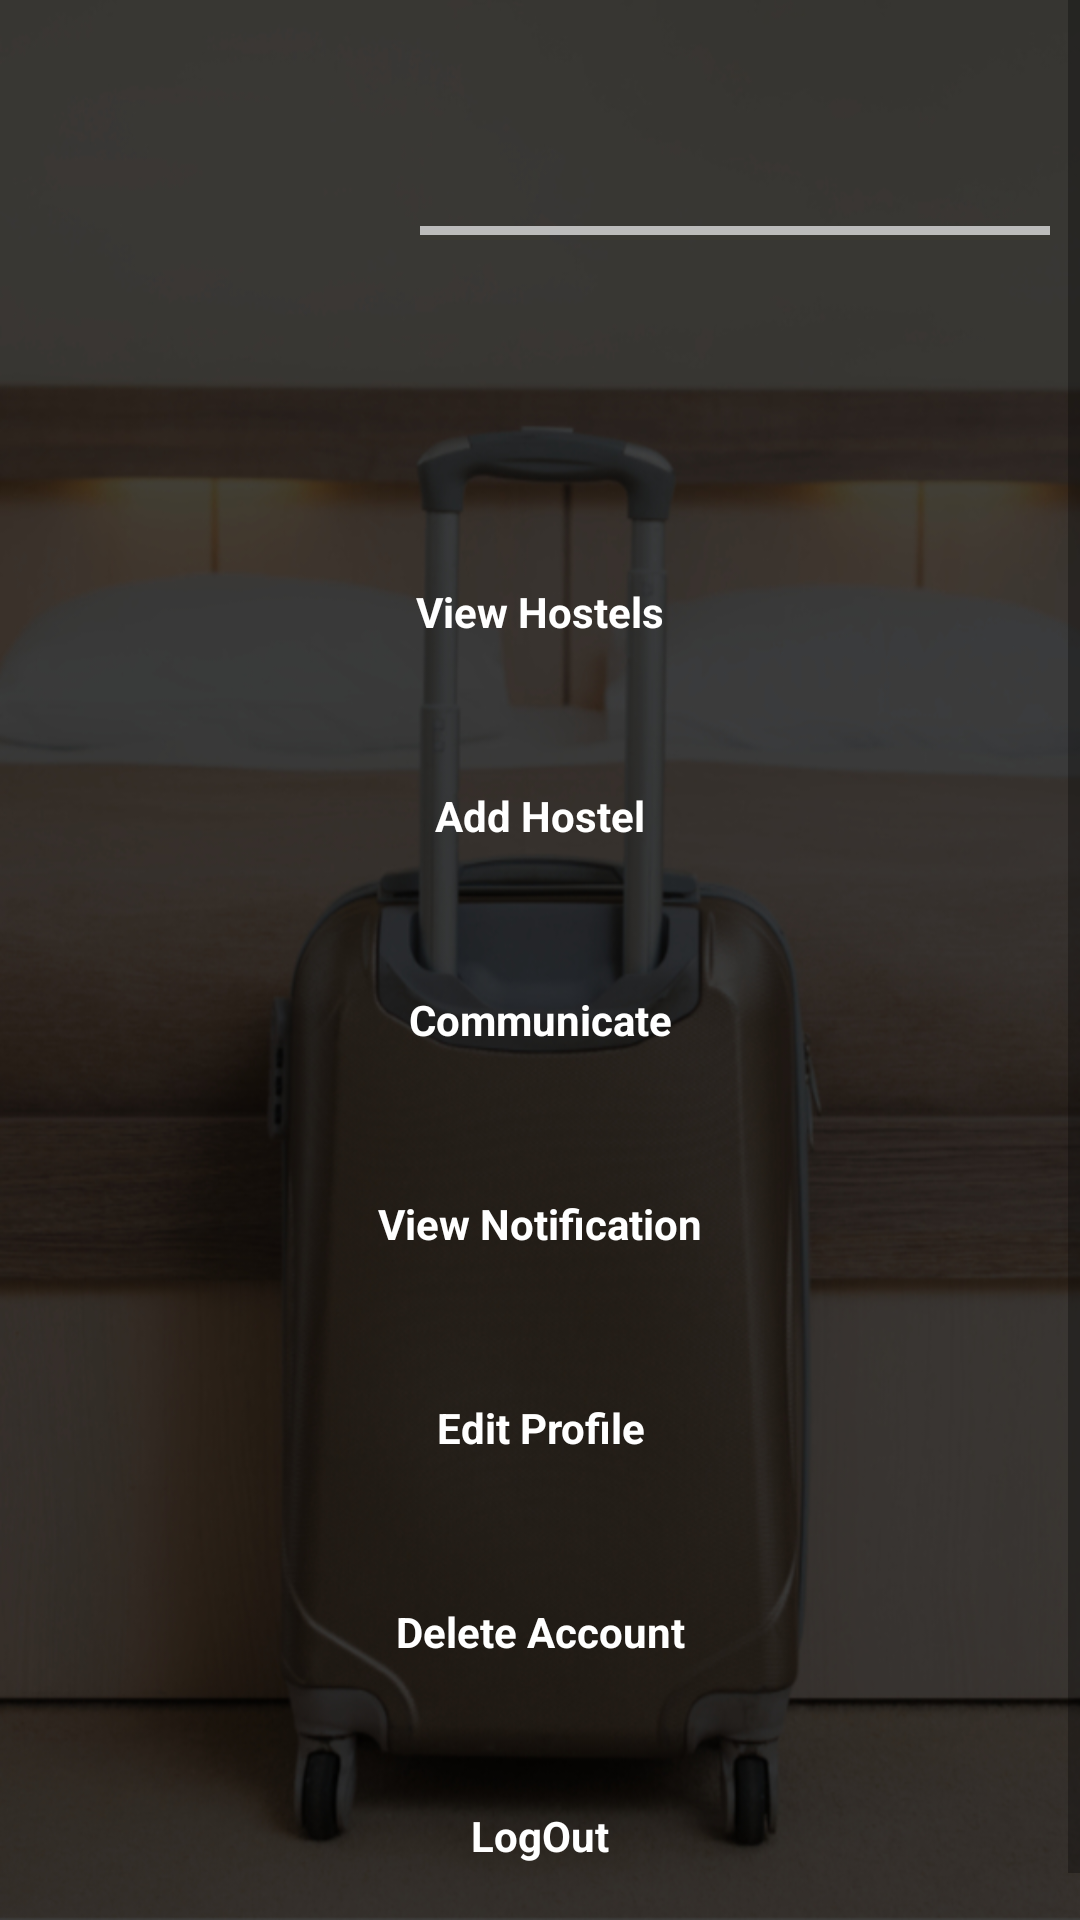

Write the Android layout XML for this screen, with the resource values it uses.
<!-- AndroidManifest.xml: application theme Theme.AppCompat.Light.DarkActionBar -->
<!-- res/layout/activity_hostel_manager_home.xml -->
<?xml version="1.0" encoding="utf-8"?>
<ScrollView xmlns:android="http://schemas.android.com/apk/res/android"
    xmlns:tools="http://schemas.android.com/tools"
    android:layout_width="match_parent"
    android:layout_height="match_parent"
    android:background="@drawable/background_image"
    tools:context=".HostelManagerHome">

    <RelativeLayout
        style="@style/myapp_style_activity_margin"
        android:layout_width="match_parent"
        android:layout_height="match_parent">

        <RelativeLayout
            android:layout_width="match_parent"
            android:layout_height="wrap_content"
            android:layout_marginTop="20dp"
            android:id="@+id/rl_top_hostelmanagerhome_activity">

            <ImageView
                android:id="@+id/imgv_person_hostelmanagerhome_activity"
                android:layout_width="100dp"
                android:layout_height="100dp"
                android:src="@drawable/ic_person_icon" />

            <TextView
                style="@style/myapp_style_tv_heading"
                android:layout_width="wrap_content"
                android:layout_height="wrap_content"
                android:id="@+id/tv_name_hostelmanagerhome_activity"
                android:layout_toRightOf="@id/imgv_person_hostelmanagerhome_activity"
                android:layout_marginLeft="30dp"
                android:textSize="30dp" />

            <View
                android:layout_width="230dp"
                android:layout_height="3dp"
                android:layout_marginTop="5dp"
                android:layout_marginBottom="10dp"
                android:layout_marginLeft="30dp"
                android:layout_below="@id/tv_name_hostelmanagerhome_activity"
                android:layout_toRightOf="@id/imgv_person_hostelmanagerhome_activity"
                android:background="@color/gray" />

            <TextView
                style="@style/myapp_style_tv_label"
                android:layout_width="wrap_content"
                android:layout_height="wrap_content"
                android:layout_marginLeft="30dp"
                android:layout_marginTop="10dp"
                android:id="@+id/tv_email_hostelmanagerhome_activity"
                android:layout_below="@id/tv_name_hostelmanagerhome_activity"
                android:layout_toRightOf="@id/imgv_person_hostelmanagerhome_activity"
                android:textSize="18dp"/>

            <TextView
                style="@style/myapp_style_tv_label"
                android:layout_width="wrap_content"
                android:layout_height="wrap_content"
                android:layout_marginLeft="30dp"
                android:layout_below="@id/tv_email_hostelmanagerhome_activity"
                android:layout_toRightOf="@id/imgv_person_hostelmanagerhome_activity"
                android:id="@+id/tv_phone_hostelmanagerhome_activity"
                android:textSize="18dp"/>

        </RelativeLayout>

        <LinearLayout
            android:layout_width="match_parent"
            android:layout_height="wrap_content"
            android:gravity="center_horizontal"
            android:orientation="vertical"
            android:layout_below="@id/rl_top_hostelmanagerhome_activity">

            <Button
                style="@style/myapp_style_btn"
                android:id="@+id/btn_view_hostel_ll_hostel_manager"
                android:layout_width="match_parent"
                android:layout_height="wrap_content"
                android:layout_marginTop="50dp"
                android:layout_marginBottom="20dp"
                android:layout_marginLeft="50dp"
                android:layout_marginRight="50dp"
                android:background="@drawable/myapp_style_btn"
                android:text="@string/txt_view_hostel_ll_hostel_manager" />

            <Button
                style="@style/myapp_style_btn"
                android:id="@+id/btn_add_Hostel_ll_hostel_manager_home_activity"
                android:layout_width="match_parent"
                android:layout_height="wrap_content"
                android:layout_marginBottom="20dp"
                android:layout_marginLeft="50dp"
                android:layout_marginRight="50dp"
                android:background="@drawable/myapp_style_btn"
                android:text="@string/txt_add_hostel_ll_hostel_manager" />

            <Button
                style="@style/myapp_style_btn"
                android:id="@+id/btn_communicate_ll_hostel_manager"
                android:layout_width="match_parent"
                android:layout_height="wrap_content"
                android:layout_marginBottom="20dp"
                android:layout_marginLeft="50dp"
                android:layout_marginRight="50dp"
                android:background="@drawable/myapp_style_btn"
                android:text="Communicate" />

            <Button
                style="@style/myapp_style_btn"
                android:id="@+id/btn_view_notification_ll_hostel_manager"
                android:layout_width="match_parent"
                android:layout_height="wrap_content"
                android:layout_marginBottom="20dp"
                android:text="View Notification"
                android:layout_marginLeft="50dp"
                android:layout_marginRight="50dp"
                android:background="@drawable/myapp_style_btn"/>


            <Button
                style="@style/myapp_style_btn"
                android:id="@+id/btn_Edit_hostel_ll_hostel_manager"
                android:layout_width="match_parent"
                android:layout_height="wrap_content"
                android:layout_marginBottom="20dp"
                android:text="@string/txt_Edit_hostel_ll_hostel_manager"
                android:textColor="@color/white"
                android:layout_marginLeft="50dp"
                android:layout_marginRight="50dp"
                android:background="@drawable/myapp_style_btn"/>

            <Button
                style="@style/myapp_style_btn"
                android:id="@+id/btn_delete_account_ll_hostel_manager_home_activity"
                android:layout_width="match_parent"
                android:layout_height="wrap_content"
                android:layout_marginBottom="20dp"
                android:text="Delete Account"
                android:layout_marginLeft="50dp"
                android:layout_marginRight="50dp"
                android:background="@drawable/myapp_style_btn"/>

            <Button
                style="@style/myapp_style_btn"
                android:id="@+id/btn_logout"
                android:layout_width="match_parent"
                android:layout_height="wrap_content"
                android:layout_marginBottom="20dp"
                android:text="LogOut"
                android:layout_marginLeft="50dp"
                android:layout_marginRight="50dp"
                android:background="@drawable/myapp_style_btn" />

        </LinearLayout>

    </RelativeLayout>
</ScrollView>
<!-- resources referenced by this layout -->
<resources>
  <color name="gray">#BBBBBB</color>
  <color name="white">#FFFFFF</color>
  <!-- drawable background_image: jpg bitmap (drawable, 221001 bytes) -->
  <!-- drawable myapp_style_btn (drawable) -->
  <?xml version="1.0" encoding="utf-8"?>
  <selector xmlns:android="http://schemas.android.com/apk/res/android">
      <item>
          <shape android:shape="rectangle">
              <solid android:color="@color/quantum_brown"/>
              <corners android:radius="10dp" />
          </shape>
      </item>
  </selector>
  <string name="txt_Edit_hostel_ll_hostel_manager">Edit Profile</string>
  <string name="txt_add_hostel_ll_hostel_manager">Add Hostel</string>
  <string name="txt_view_hostel_ll_hostel_manager">View Hostels</string>
  <style name="myapp_style_activity_margin" parent="AppTheme">
          <item name="android:layout_margin">10dp</item>
      </style>
  <style name="myapp_style_btn" parent="AppTheme">
          <item name="android:textColor">@color/white</item>
          <item name="android:textStyle">bold</item>
      </style>
  <style name="myapp_style_tv_heading" parent="AppTheme">
          <item name="android:textSize">40dp</item>
          <item name="android:textColor">@color/white</item>
          <item name="android:textStyle">bold|italic</item>
      </style>
  <style name="myapp_style_tv_label" parent="AppTheme">
          <item name="android:textSize">15dp</item>
          <item name="android:textColor">@color/white</item>
      </style>
  <style name="AppTheme" parent="Theme.AppCompat.Light.DarkActionBar">
          
          <item name="colorPrimary">@color/colorPrimary</item>
          <item name="colorPrimaryDark">@color/colorPrimaryDark</item>
          <item name="colorAccent">@color/colorAccent</item>
      </style>
  <color name="colorPrimary">#008577</color>
  <color name="colorPrimaryDark">#00574B</color>
  <color name="colorAccent">#D81B60</color>
</resources>
